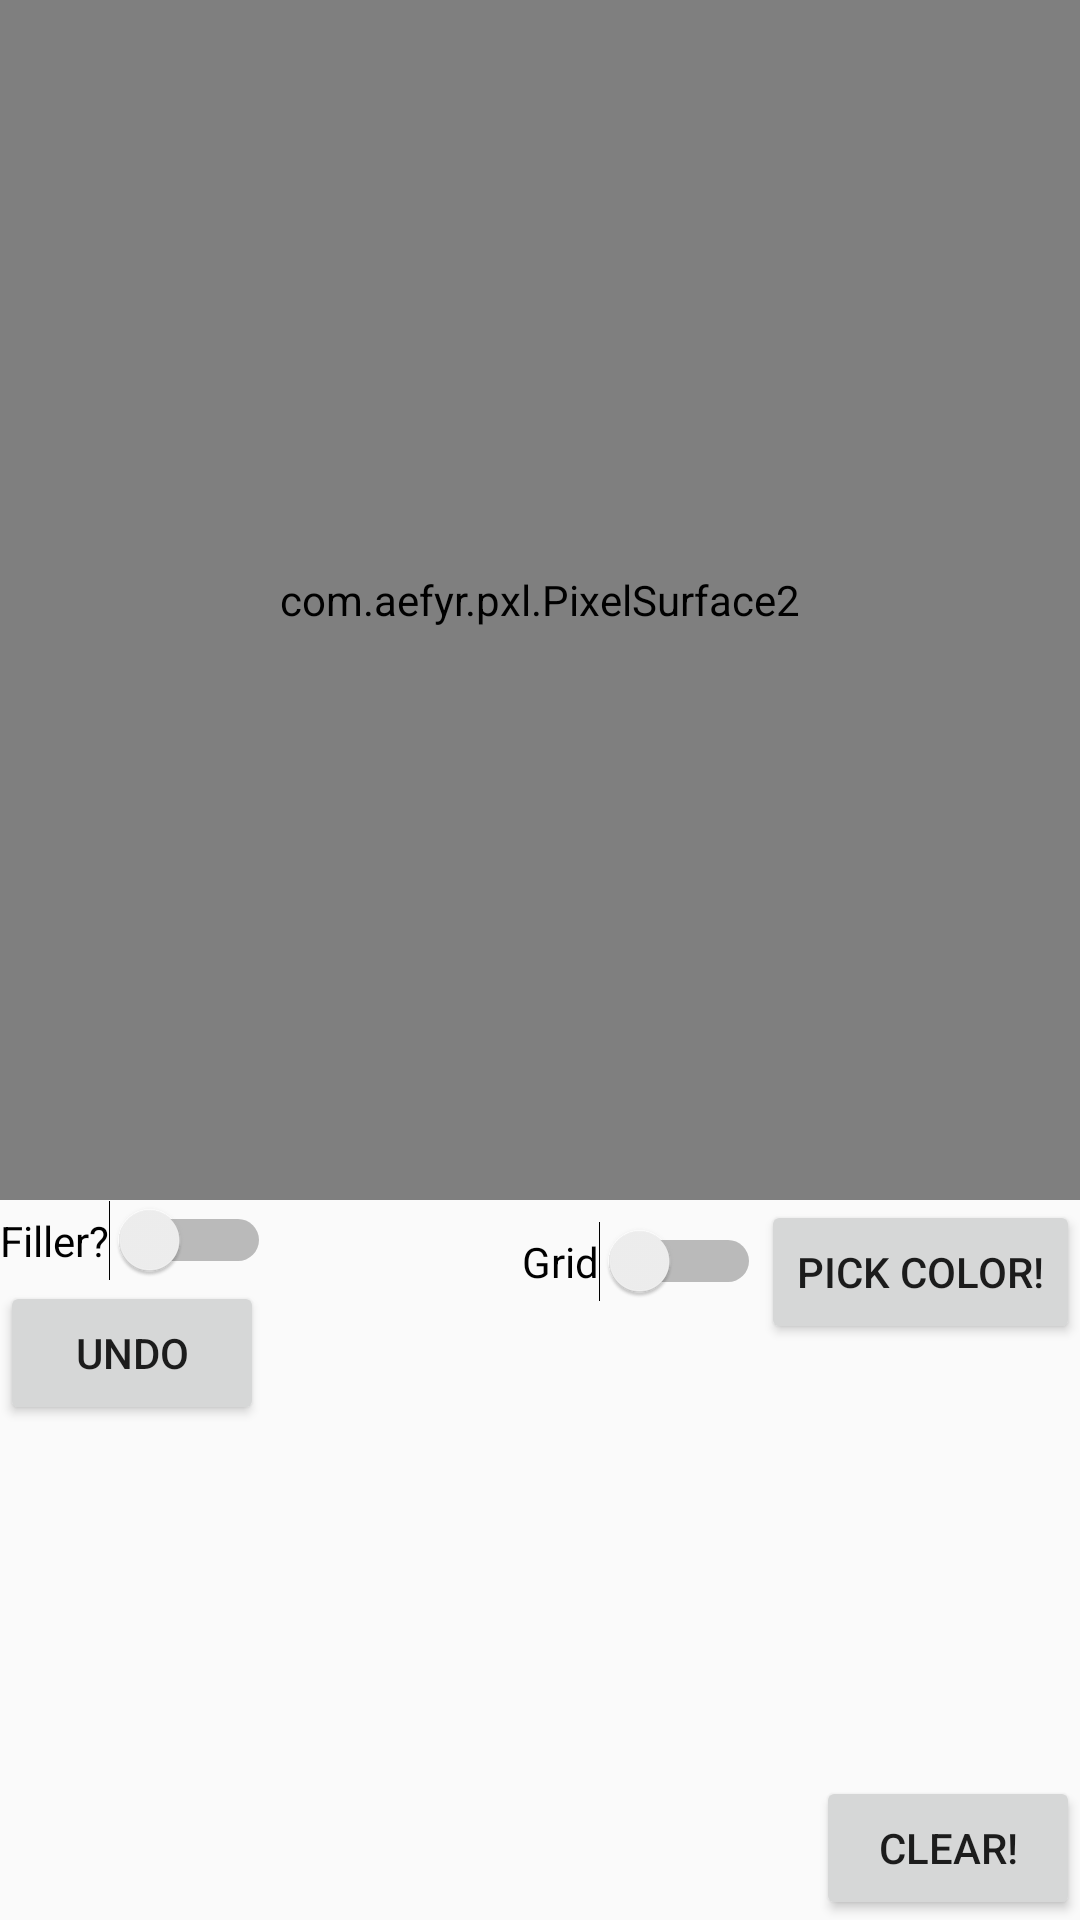

This screen was rendered from an Android layout file. Write that file and the resources it references.
<!-- AndroidManifest.xml: application theme AppTheme -->
<!-- res/layout/alternate.xml -->
<?xml version="1.0" encoding="utf-8"?>
<RelativeLayout xmlns:android="http://schemas.android.com/apk/res/android"
    android:orientation="vertical" android:layout_width="match_parent"
    android:layout_height="match_parent">

    <com.aefyr.pxl.PixelSurface2
        android:id="@+id/pixelSurface"
        android:layout_width="400dp"
        android:layout_height="400dp"
        android:layout_centerHorizontal="true" />

    <Switch
        android:id="@+id/tempSwitch"
        android:layout_width="wrap_content"
        android:layout_height="wrap_content"
        android:layout_alignParentStart="true"
        android:layout_below="@+id/pixelSurface"
        android:text="Filler?" />

    <Button
        android:id="@+id/tempButton"
        android:layout_width="wrap_content"
        android:layout_height="wrap_content"
        android:layout_alignParentEnd="true"
        android:layout_below="@+id/pixelSurface"
        android:text="Pick Color!" />

    <Button
        android:id="@+id/tempButton2"
        android:layout_width="wrap_content"
        android:layout_height="wrap_content"
        android:layout_alignParentBottom="true"
        android:layout_alignParentEnd="true"
        android:text="Clear!" />

    <Button
        android:id="@+id/tempButton3"
        android:layout_width="wrap_content"
        android:layout_height="wrap_content"
        android:text="Undo"
        android:layout_below="@+id/tempSwitch"
        android:layout_alignParentStart="true" />

    <Switch
        android:id="@+id/tempSwitch2"
        android:layout_width="wrap_content"
        android:layout_height="wrap_content"
        android:layout_below="@+id/pixelSurface"
        android:layout_marginTop="7dp"
        android:layout_toStartOf="@+id/tempButton"
        android:text="Grid" />

</RelativeLayout>
<!-- resources referenced by this layout -->
<resources>
  <style name="AppTheme" parent="Theme.AppCompat.Light.NoActionBar">
          
          <item name="colorPrimary">@color/colorPrimary</item>
          <item name="colorPrimaryDark">@color/colorPrimaryDark</item>
          <item name="colorAccent">@color/colorAccent</item>
      </style>
  <color name="colorPrimary">#546e7a</color>
  <color name="colorPrimaryDark">#263238</color>
  <color name="colorAccent">#0ada60</color>
</resources>
